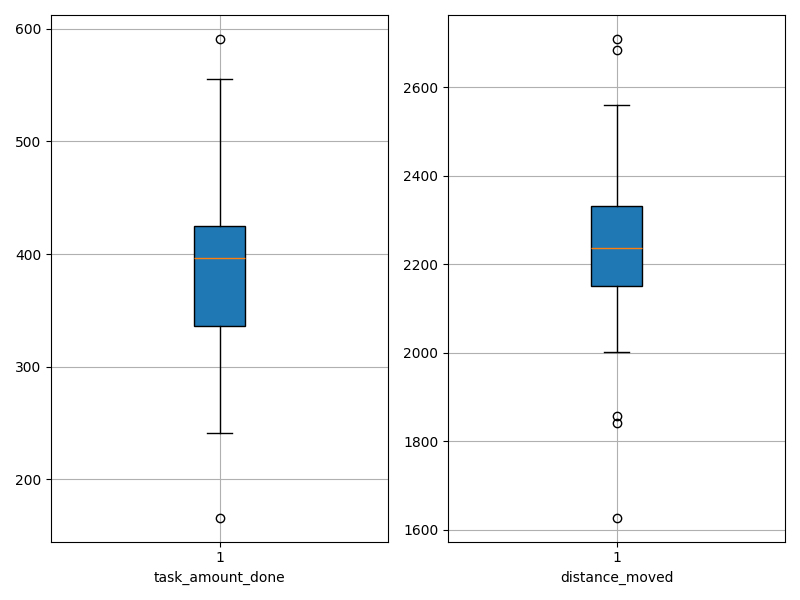

The table this chart was drawn from, first rows:
agent_id, task_amount_done, distance_moved
0, 336.0, 2376
1, 428.0, 2275
2, 166.0, 2709
3, 422.0, 2146
4, 419.0, 2203
5, 555.0, 1841
6, 467.0, 1856
7, 241.0, 2684
8, 370.0, 2177
9, 468.0, 2104
10, 420.0, 2164
11, 336.0, 2249
12, 419.0, 2298
13, 341.0, 2408
14, 425.0, 2268
15, 301.0, 2421
16, 591.0, 1627
17, 412.0, 2023
18, 338.0, 2223
19, 389.0, 2258
20, 362.0, 2182
21, 459.0, 2001
22, 327.0, 2309
23, 400.0, 2189
24, 547.0, 2015
25, 278.0, 2561
26, 330.0, 2438
27, 423.0, 2189
28, 393.0, 2319
29, 328.0, 2337
